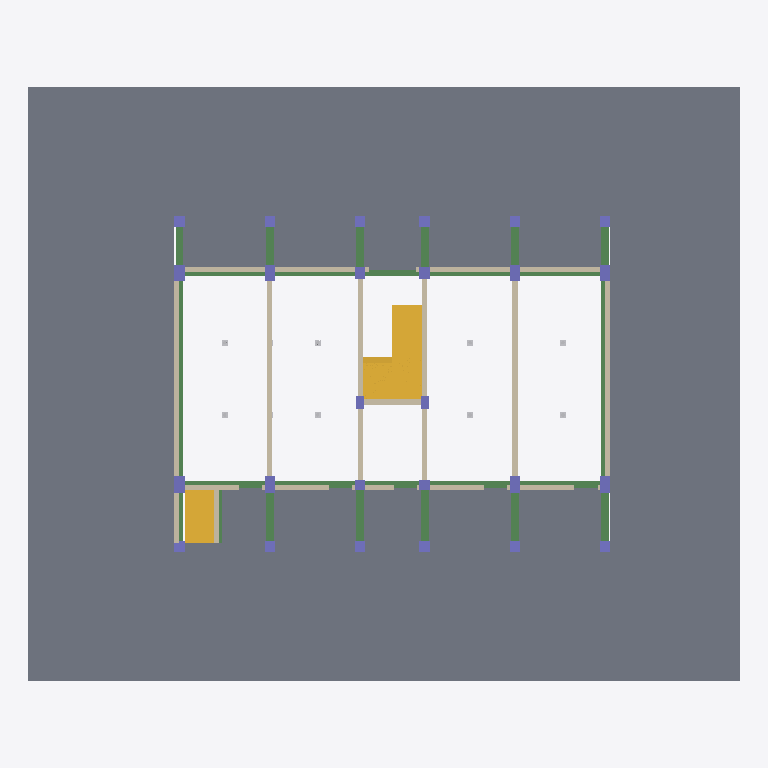
Plan cut of the same IFC building model at storey 'GL' (level 0.00 m, cut at 1.40 m), seen from above with north up, elements coloured by IFC class: 26 columns (violet), 25 beams (green), 21 walls (beige), 15 slabs (grey), 8 other elements (light grey), 2 stairs (yellow). Cut surfaces are drawn darker.
Extent 27.6 m × 23.0 m × 18.8 m (x, y, z). Storeys (8): 지하1층 at -3.10 m; GL at 0.00 m; 지상1층 at 0.10 m; 지상2층 at 3.20 m; 지상3층 at 6.30 m; 지상4층 at 9.40 m; 옥상지붕바닥층 at 12.50 m; 옥상지붕층 at 15.30 m. Elements (505): 165 IfcSlab, 123 IfcWall, 94 IfcBeam, 64 IfcColumn, 53 IfcBuildingElementProxy, 6 IfcStair.

HEADER;
FILE_DESCRIPTION(('ViewDefinition [ReferenceView_V1.2]','RevitIdentifiers [ContentGUID: 4e30199e-5b2a-4005-a19c-90a22495f940, VersionGUID: 90ba9682-3f60-48c6-ab73-329dd50fc1ab, NumberOfSaves: 40]','ExchangeRequirement [Architecture]','CoordinateReference [CoordinateBase: 공유 좌표, ProjectSite: Default Site]'),'2;1');
FILE_NAME('해체 참조모델 No. 04_v2.ifc','2025-07-14T17:52:47+09:00',(''),(''),'ODA SDAI 25.12','Autodesk Revit 26.1.0.35 (KOR) - IFC 26.1.0.35','');
FILE_SCHEMA(('IFC4'));
ENDSEC;
DATA;
#29=IFCPROJECT('1ca9dtConBN9x8rKZivtGa',#18,'# 04',$,$,'','Project Status',(#24),#39385);
#68=IFCSITE('1ca9dtConBN9x8rKZivtGc',#18,'Default',$,$,#67,$,$,.ELEMENT.,$,$,$,$,$);
#34=IFCBUILDING('1ca9dtConBN9x8rKZivtGb',#18,'해체 참조모델 No. 04',$,$,#32,$,'해체 참조모델 No. 04',.ELEMENT.,$,$,$);
#38=IFCBUILDINGSTOREY('18qMg7GHP8XAt9eisKKc8S',#18,'지하1층',$,'레벨:8mm Head',#37,$,'지하1층',.ELEMENT.,-3100.0);
#41=IFCBUILDINGSTOREY('1qv6ynVKX7xf87anS8vNi1',#18,'GL',$,'레벨:8mm Head',#40,$,'GL',.ELEMENT.,2.399374E-10);
#45=IFCBUILDINGSTOREY('12X8b_JXT4YBApQZPq5zap',#18,'지상1층',$,'레벨:8mm Head',#44,$,'지상1층',.ELEMENT.,100.0);
#49=IFCBUILDINGSTOREY('1NRBOwNhD3UhFuBuRWbEBv',#18,'지상2층',$,'레벨:8mm Head',#48,$,'지상2층',.ELEMENT.,3200.0);
#53=IFCBUILDINGSTOREY('1NRBOwNhD3UhFuBuRWbEBW',#18,'지상3층',$,'레벨:8mm Head',#52,$,'지상3층',.ELEMENT.,6299.999999999999);
#57=IFCBUILDINGSTOREY('1qv6ynVKX7xf87anS8vN2n',#18,'지상4층',$,'레벨:8mm Head',#56,$,'지상4층',.ELEMENT.,9400.000000000515);
#61=IFCBUILDINGSTOREY('0G11r9iFH2GxrJLE$_rmCF',#18,'옥상지붕바닥층',$,'레벨:8mm Head',#60,$,'옥상지붕바닥층',.ELEMENT.,12500.000000000515);
#65=IFCBUILDINGSTOREY('2HlaNOKCvA8vlaOETxYFJ5',#18,'옥상지붕층',$,'레벨:8mm Head',#64,$,'옥상지붕층',.ELEMENT.,15300.000000000515);
#4364=IFCSLAB('32dj9w1gP8exQi_3D1OQVr',#18,'바닥:600:1340449',$,'바닥:600',#4332,#4363,'1340449',.FLOOR.);
#9542=IFCSLAB('2HlaNOKCvA8vlaOETxY8y6',#18,'바닥:S1A THK150:1356563',$,'바닥:S1A THK150',#9529,#9541,'1356563',.FLOOR.);
#9585=IFCSLAB('2HlaNOKCvA8vlaOETxY8z6',#18,'바닥:S1A THK150:1356627',$,'바닥:S1A THK150',#9572,#9584,'1356627',.FLOOR.);
#9456=IFCSLAB('2HlaNOKCvA8vlaOETxY8xT',#18,'바닥:S1A THK150:1356488',$,'바닥:S1A THK150',#9443,#9455,'1356488',.FLOOR.);
#8956=IFCSLAB('2HlaNOKCvA8vlaOETxY9CS',#18,'바닥:S1A THK150:1355529',$,'바닥:S1A THK150',#8943,#8955,'1355529',.FLOOR.);
#9326=IFCSLAB('2HlaNOKCvA8vlaOETxY8sY',#18,'바닥:S1A THK150:1356215',$,'바닥:S1A THK150',#9313,#9325,'1356215',.FLOOR.);
#9413=IFCSLAB('2HlaNOKCvA8vlaOETxY8tB',#18,'바닥:S1A THK150:1356254',$,'바닥:S1A THK150',#9400,#9412,'1356254',.FLOOR.);
#9234=IFCSLAB('2HlaNOKCvA8vlaOETxY8qc',#18,'바닥:S1A THK150:1356083',$,'바닥:S1A THK150',#9221,#9233,'1356083',.FLOOR.);
#11748=IFCSTAIR('2HlaNOKCvA8vlaOETxY8AI',#18,'현장타설 계단:계단:1359495',$,'현장타설 계단:Monolithic Stair',#11747,$,'1359495',.NOTDEFINED.);
#9266=IFCSLAB('2HlaNOKCvA8vlaOETxY8r7',#18,'바닥:S1A THK150:1356114',$,'바닥:S1A THK150',#9264,#9265,'1356114',.FLOOR.);
#33837=IFCSLAB('3hn7h8ax9B$hANTKsBgpBo',#18,'바닥:S2A THK150:1468056',$,'바닥:S2A THK150',#33824,#33836,'1468056',.FLOOR.);
#9499=IFCSLAB('2HlaNOKCvA8vlaOETxY8yM',#18,'바닥:S2A THK150:1356547',$,'바닥:S2A THK150',#9486,#9498,'1356547',.FLOOR.);
#6598=IFCSTAIR('363oD_sLb9Eg4Yhpco5zKM',#18,'현장타설 계단:계단:1344679',$,'현장타설 계단:Monolithic Stair',#6597,$,'1344679',.STRAIGHT_RUN_STAIR.);
#34581=IFCSLAB('0MFHFlYJzELABtZuJwTfz$',#18,'바닥:S2A THK150:1474090',$,'바닥:S2A THK150',#34568,#34580,'1474090',.FLOOR.);
#9095=IFCSLAB('2HlaNOKCvA8vlaOETxY9D1',#18,'바닥:S2A THK150:1355604',$,'바닥:S2A THK150',#9082,#9094,'1355604',.FLOOR.);
#17055=IFCWALL('18bhlzsz1DIh3KXnCZn7Wp',#18,'기본 벽:Brick - 200mm:1364258',$,'기본 벽:Brick - 200mm',#17043,#17047,'1364258',.NOTDEFINED.);
#17018=IFCWALL('18bhlzsz1DIh3KXnCZn7c3',#18,'기본 벽:Brick - 200mm:1364114',$,'기본 벽:Brick - 200mm',#17006,#17010,'1364114',.NOTDEFINED.);
#17284=IFCWALL('18bhlzsz1DIh3KXnCZn7lZ',#18,'기본 벽:Brick - 200mm:1364722',$,'기본 벽:Brick - 200mm',#17272,#17276,'1364722',.NOTDEFINED.);
#17584=IFCWALL('18bhlzsz1DIh3KXnCZn7rm',#18,'기본 벽:Brick - 200mm:1365089',$,'기본 벽:Brick - 200mm',#17572,#17576,'1365089',.NOTDEFINED.);
#7335=IFCBEAM('39HtEb9WX8WedMxNWRkApn',#18,'콘크리트-직사각형 보:1F_G2 300 x 700:1353551',$,'콘크리트-직사각형 보:1F_G2 300 x 700',#7334,#7331,'1353551',.BEAM.);
#7755=IFCBEAM('39HtEb9WX8WedMxNWRkAE0',#18,'콘크리트-직사각형 보:1F_G2 300 x 700:1353790',$,'콘크리트-직사각형 보:1F_G2 300 x 700',#7754,#7751,'1353790',.BEAM.);
#16831=IFCWALL('18bhlzsz1DIh3KXnCZn6U9',#18,'기본 벽:Brick - 200mm:1363608',$,'기본 벽:Brick - 200mm',#16819,#16823,'1363608',.NOTDEFINED.);
#16870=IFCWALL('18bhlzsz1DIh3KXnCZn6V$',#18,'기본 벽:Brick - 200mm:1363694',$,'기본 벽:Brick - 200mm',#16858,#16862,'1363694',.NOTDEFINED.);
#34538=IFCSLAB('0MFHFlYJzELABtZuJwTfmH',#18,'바닥:S1A THK150:1473860',$,'바닥:S1A THK150',#34525,#34537,'1473860',.FLOOR.);
#8359=IFCBEAM('0iofUVFQTDIe3u7GxOI$fY',#18,'콘크리트-직사각형 보:1F_G4 300 x 700:1354258',$,'콘크리트-직사각형 보:1F_G4 300 x 700',#8358,#8355,'1354258',.BEAM.);
#8413=IFCBEAM('0iofUVFQTDIe3u7GxOI$fi',#18,'콘크리트-직사각형 보:1F_G4 300 x 700:1354268',$,'콘크리트-직사각형 보:1F_G4 300 x 700',#8412,#8409,'1354268',.BEAM.);
#17127=IFCWALL('18bhlzsz1DIh3KXnCZn7Z8',#18,'기본 벽:Brick - 200mm:1364441',$,'기본 벽:Brick - 200mm',#17115,#17119,'1364441',.NOTDEFINED.);
#17092=IFCWALL('18bhlzsz1DIh3KXnCZn7Y_',#18,'기본 벽:Brick - 200mm:1364399',$,'기본 벽:Brick - 200mm',#17080,#17084,'1364399',.NOTDEFINED.);
#17214=IFCWALL('18bhlzsz1DIh3KXnCZn7j6',#18,'기본 벽:Brick - 200mm:1364567',$,'기본 벽:Brick - 200mm',#17202,#17206,'1364567',.NOTDEFINED.);
#17249=IFCWALL('18bhlzsz1DIh3KXnCZn7kO',#18,'기본 벽:Brick - 200mm:1364617',$,'기본 벽:Brick - 200mm',#17237,#17241,'1364617',.NOTDEFINED.);
#7490=IFCBEAM('39HtEb9WX8WedMxNWRkAml',#18,'콘크리트-직사각형 보:1-3F_G3 250 x 700:1353617',$,'콘크리트-직사각형 보:1-3F_G3 250 x 700',#7489,#7486,'1353617',.BEAM.);
#7543=IFCBEAM('39HtEb9WX8WedMxNWRkAmP',#18,'콘크리트-직사각형 보:1-3F_G3 250 x 700:1353639',$,'콘크리트-직사각형 보:1-3F_G3 250 x 700',#7542,#7539,'1353639',.BEAM.);
#7596=IFCBEAM('39HtEb9WX8WedMxNWRkAnv',#18,'콘크리트-직사각형 보:1-3F_G3 250 x 700:1353671',$,'콘크리트-직사각형 보:1-3F_G3 250 x 700',#7595,#7592,'1353671',.BEAM.);
#7649=IFCBEAM('39HtEb9WX8WedMxNWRkAnJ',#18,'콘크리트-직사각형 보:1-3F_G3 250 x 700:1353709',$,'콘크리트-직사각형 보:1-3F_G3 250 x 700',#7648,#7645,'1353709',.BEAM.);
#7413=IFCBEAM('39HtEb9WX8WedMxNWRkApF',#18,'콘크리트-직사각형 보:1F_G4 300 x 700:1353585',$,'콘크리트-직사각형 보:1F_G4 300 x 700',#7412,#7409,'1353585',.BEAM.);
#8306=IFCBEAM('0iofUVFQTDIe3u7GxOI$fs',#18,'콘크리트-직사각형 보:1F_G4 300 x 700:1354246',$,'콘크리트-직사각형 보:1F_G4 300 x 700',#8305,#8302,'1354246',.BEAM.);
#8466=IFCBEAM('0iofUVFQTDIe3u7GxOI$fM',#18,'콘크리트-직사각형 보:1F_G4 300 x 700:1354278',$,'콘크리트-직사각형 보:1F_G4 300 x 700',#8465,#8462,'1354278',.BEAM.);
#16944=IFCWALL('18bhlzsz1DIh3KXnCZn6Pw',#18,'기본 벽:Brick - 200mm:1363819',$,'기본 벽:Brick - 200mm',#16932,#16936,'1363819',.NOTDEFINED.);
#16981=IFCWALL('18bhlzsz1DIh3KXnCZn6Qo',#18,'기본 벽:Brick - 200mm:1363875',$,'기본 벽:Brick - 200mm',#16969,#16973,'1363875',.NOTDEFINED.);
#16907=IFCWALL('18bhlzsz1DIh3KXnCZn6Of',#18,'기본 벽:Brick - 200mm:1363768',$,'기본 벽:Brick - 200mm',#16895,#16899,'1363768',.NOTDEFINED.);
#7081=IFCBEAM('39HtEb9WX8WedMxNWRkAq1',#18,'콘크리트-직사각형 보:1-3F_G3 250 x 700:1353407',$,'콘크리트-직사각형 보:1-3F_G3 250 x 700',#7080,#7077,'1353407',.BEAM.);
#7176=IFCBEAM('39HtEb9WX8WedMxNWRkArU',#18,'콘크리트-직사각형 보:1-3F_G3 250 x 700:1353440',$,'콘크리트-직사각형 보:1-3F_G3 250 x 700',#7175,#7172,'1353440',.BEAM.);
#7229=IFCBEAM('39HtEb9WX8WedMxNWRkAol',#18,'콘크리트-직사각형 보:1-3F_G3 250 x 700:1353489',$,'콘크리트-직사각형 보:1-3F_G3 250 x 700',#7228,#7225,'1353489',.BEAM.);
#7282=IFCBEAM('39HtEb9WX8WedMxNWRkAoH',#18,'콘크리트-직사각형 보:1-3F_G3 250 x 700:1353519',$,'콘크리트-직사각형 보:1-3F_G3 250 x 700',#7281,#7278,'1353519',.BEAM.);
#7938=IFCBEAM('39HtEb9WX8WedMxNWRkACr',#18,'콘크리트-직사각형 보:1F_G4A 300 x 700:1353867',$,'콘크리트-직사각형 보:1F_G4A 300 x 700',#7937,#7934,'1353867',.BEAM.);
#7992=IFCBEAM('39HtEb9WX8WedMxNWRkACT',#18,'콘크리트-직사각형 보:1F_G4A 300 x 700:1353891',$,'콘크리트-직사각형 보:1F_G4A 300 x 700',#7991,#7988,'1353891',.BEAM.);
#8151=IFCBEAM('0iofUVFQTDIe3u7GxOI$c_',#18,'콘크리트-직사각형 보:1F_G3A 250 x 700:1354190',$,'콘크리트-직사각형 보:1F_G3A 250 x 700',#8150,#8147,'1354190',.BEAM.);
#7885=IFCBEAM('39HtEb9WX8WedMxNWRkAFC',#18,'콘크리트-직사각형 보:1F_G4A 300 x 700:1353842',$,'콘크리트-직사각형 보:1F_G4A 300 x 700',#7884,#7881,'1353842',.BEAM.);
#8045=IFCBEAM('39HtEb9WX8WedMxNWRkAC7',#18,'콘크리트-직사각형 보:1F_G4A 300 x 700:1353913',$,'콘크리트-직사각형 보:1F_G4A 300 x 700',#8044,#8041,'1353913',.BEAM.);
#8098=IFCBEAM('39HtEb9WX8WedMxNWRkADk',#18,'콘크리트-직사각형 보:1F_G4A 300 x 700:1353936',$,'콘크리트-직사각형 보:1F_G4A 300 x 700',#8097,#8094,'1353936',.BEAM.);
#8894=IFCBEAM('0iofUVFQTDIe3u7GxOI$q$',#18,'콘크리트-직사각형 보:1-4F_G3B 250 x 700:1355087',$,'콘크리트-직사각형 보:1-4F_G3B 250 x 700',#8893,#8890,'1355087',.BEAM.);
#17389=IFCWALL('18bhlzsz1DIh3KXnCZn7fr',#18,'기본 벽:Brick - 200mm:1364836',$,'기본 벽:Brick - 200mm',#17360,#17364,'1364836',.NOTDEFINED.);
#17495=IFCWALL('18bhlzsz1DIh3KXnCZn7gi',#18,'기본 벽:Brick - 200mm:1364925',$,'기본 벽:Brick - 200mm',#17466,#17470,'1364925',.NOTDEFINED.);
#17336=IFCWALL('18bhlzsz1DIh3KXnCZn7eb',#18,'기본 벽:Brick - 200mm:1364788',$,'기본 벽:Brick - 200mm',#17307,#17311,'1364788',.NOTDEFINED.);
#17655=IFCWALL('18bhlzsz1DIh3KXnCZn7ux',#18,'기본 벽:Brick - 200mm:1365802',$,'기본 벽:Brick - 200mm',#17643,#17647,'1365802',.NOTDEFINED.);
#17548=IFCWALL('18bhlzsz1DIh3KXnCZn7h_',#18,'기본 벽:Brick - 200mm:1364975',$,'기본 벽:Brick - 200mm',#17519,#17523,'1364975',.NOTDEFINED.);
#7808=IFCBEAM('39HtEb9WX8WedMxNWRkAFU',#18,'콘크리트-직사각형 보:1F_G4A 300 x 700:1353824',$,'콘크리트-직사각형 보:1F_G4A 300 x 700',#7807,#7804,'1353824',.BEAM.);
#34495=IFCSLAB('0MFHFlYJzELABtZuJwTfiy',#18,'바닥:S1A THK150:1473129',$,'바닥:S1A THK150',#34482,#34494,'1473129',.FLOOR.);
#17619=IFCWALL('18bhlzsz1DIh3KXnCZn7$4',#18,'기본 벽:Brick - 200mm:1365717',$,'기본 벽:Brick - 200mm',#17607,#17611,'1365717',.NOTDEFINED.);
#7702=IFCBEAM('39HtEb9WX8WedMxNWRkAEe',#18,'콘크리트-직사각형 보:1F_G4 300 x 700:1353750',$,'콘크리트-직사각형 보:1F_G4 300 x 700',#7701,#7698,'1353750',.BEAM.);
#10090=IFCCOLUMN('2HlaNOKCvA8vlaOETxY8Im',#18,'콘크리트-직사각형-기둥:C1 400 x 650:1357989',$,'콘크리트-직사각형-기둥:C1 400 x 650',#10089,#10086,'1357989',.COLUMN.);
#9688=IFCCOLUMN('2HlaNOKCvA8vlaOETxY8IQ',#18,'콘크리트-직사각형-기둥:C1 400 x 650:1357967',$,'콘크리트-직사각형-기둥:C1 400 x 650',#9687,#9684,'1357967',.COLUMN.);
#9970=IFCCOLUMN('2HlaNOKCvA8vlaOETxY8It',#18,'콘크리트-직사각형-기둥:C1 400 x 650:1357986',$,'콘크리트-직사각형-기둥:C1 400 x 650',#9969,#9966,'1357986',.COLUMN.);
#10050=IFCCOLUMN('2HlaNOKCvA8vlaOETxY8In',#18,'콘크리트-직사각형-기둥:C1 400 x 650:1357988',$,'콘크리트-직사각형-기둥:C1 400 x 650',#10049,#10046,'1357988',.COLUMN.);
#10010=IFCCOLUMN('2HlaNOKCvA8vlaOETxY8Is',#18,'콘크리트-직사각형-기둥:C1 400 x 650:1357987',$,'콘크리트-직사각형-기둥:C1 400 x 650',#10009,#10006,'1357987',.COLUMN.);
#9850=IFCCOLUMN('2HlaNOKCvA8vlaOETxY8IA',#18,'콘크리트-직사각형-기둥:C1 400 x 650:1357983',$,'콘크리트-직사각형-기둥:C1 400 x 650',#9849,#9846,'1357983',.COLUMN.);
#9930=IFCCOLUMN('2HlaNOKCvA8vlaOETxY8Iq',#18,'콘크리트-직사각형-기둥:C1 400 x 650:1357985',$,'콘크리트-직사각형-기둥:C1 400 x 650',#9929,#9926,'1357985',.COLUMN.);
#9890=IFCCOLUMN('2HlaNOKCvA8vlaOETxY8Ir',#18,'콘크리트-직사각형-기둥:C1 400 x 650:1357984',$,'콘크리트-직사각형-기둥:C1 400 x 650',#9889,#9886,'1357984',.COLUMN.);
#9641=IFCBEAM('2HlaNOKCvA8vlaOETxY8_0',#18,'콘크리트-직사각형 보:1F_G4 300 x 700:1356693',$,'콘크리트-직사각형 보:1F_G4 300 x 700',#9640,#9637,'1356693',.BEAM.);
#17442=IFCWALL('18bhlzsz1DIh3KXnCZn7g5',#18,'기본 벽:Brick - 200mm:1364884',$,'기본 벽:Brick - 200mm',#17413,#17417,'1364884',.NOTDEFINED.);
#9730=IFCCOLUMN('2HlaNOKCvA8vlaOETxY8I5',#18,'콘크리트-직사각형-기둥:C2 400 x 450:1357968',$,'콘크리트-직사각형-기둥:C2 400 x 450',#9729,#9726,'1357968',.COLUMN.);
#4725=IFCCOLUMN('0G11r9iFH2GxrJLE$_rmcC',#18,'콘크리트-직사각형-기둥:C4 400 x 400:1342592',$,'콘크리트-직사각형-기둥:C4 400 x 400',#4724,#4721,'1342592',.COLUMN.);
#4867=IFCCOLUMN('0G11r9iFH2GxrJLE$_rmde',#18,'콘크리트-직사각형-기둥:C4 400 x 400:1342692',$,'콘크리트-직사각형-기둥:C4 400 x 400',#4866,#4863,'1342692',.COLUMN.);
#5107=IFCCOLUMN('0G11r9iFH2GxrJLE$_rmWP',#18,'콘크리트-직사각형-기둥:C4 400 x 400:1342741',$,'콘크리트-직사각형-기둥:C4 400 x 400',#5106,#5103,'1342741',.COLUMN.);
#10130=IFCCOLUMN('2HlaNOKCvA8vlaOETxY8Ip',#18,'콘크리트-직사각형-기둥:C2 400 x 450:1357990',$,'콘크리트-직사각형-기둥:C2 400 x 450',#10129,#10126,'1357990',.COLUMN.);
#4987=IFCCOLUMN('0G11r9iFH2GxrJLE$_rmWU',#18,'콘크리트-직사각형-기둥:C4 400 x 400:1342738',$,'콘크리트-직사각형-기둥:C4 400 x 400',#4986,#4983,'1342738',.COLUMN.);
#4786=IFCCOLUMN('0G11r9iFH2GxrJLE$_rmdO',#18,'콘크리트-직사각형-기둥:C4 400 x 400:1342676',$,'콘크리트-직사각형-기둥:C4 400 x 400',#4785,#4782,'1342676',.COLUMN.);
#4827=IFCCOLUMN('0G11r9iFH2GxrJLE$_rmdG',#18,'콘크리트-직사각형-기둥:C4 400 x 400:1342684',$,'콘크리트-직사각형-기둥:C4 400 x 400',#4826,#4823,'1342684',.COLUMN.);
#4907=IFCCOLUMN('0G11r9iFH2GxrJLE$_rmdY',#18,'콘크리트-직사각형-기둥:C4 400 x 400:1342702',$,'콘크리트-직사각형-기둥:C4 400 x 400',#4906,#4903,'1342702',.COLUMN.);
#4947=IFCCOLUMN('0G11r9iFH2GxrJLE$_rmdq',#18,'콘크리트-직사각형-기둥:C4 400 x 400:1342712',$,'콘크리트-직사각형-기둥:C4 400 x 400',#4946,#4943,'1342712',.COLUMN.);
#5027=IFCCOLUMN('0G11r9iFH2GxrJLE$_rmWV',#18,'콘크리트-직사각형-기둥:C4 400 x 400:1342739',$,'콘크리트-직사각형-기둥:C4 400 x 400',#5026,#5023,'1342739',.COLUMN.);
#5067=IFCCOLUMN('0G11r9iFH2GxrJLE$_rmWO',#18,'콘크리트-직사각형-기둥:C4 400 x 400:1342740',$,'콘크리트-직사각형-기둥:C4 400 x 400',#5066,#5063,'1342740',.COLUMN.);
#5187=IFCCOLUMN('0G11r9iFH2GxrJLE$_rmWR',#18,'콘크리트-직사각형-기둥:C4 400 x 400:1342743',$,'콘크리트-직사각형-기둥:C4 400 x 400',#5186,#5183,'1342743',.COLUMN.);
#5147=IFCCOLUMN('0G11r9iFH2GxrJLE$_rmWQ',#18,'콘크리트-직사각형-기둥:C4 400 x 400:1342742',$,'콘크리트-직사각형-기둥:C4 400 x 400',#5146,#5143,'1342742',.COLUMN.);
#9810=IFCCOLUMN('2HlaNOKCvA8vlaOETxY8I7',#18,'콘크리트-직사각형-기둥:C3 400 x 400:1357970',$,'콘크리트-직사각형-기둥:C3 400 x 400',#9809,#9806,'1357970',.COLUMN.);
#9770=IFCCOLUMN('2HlaNOKCvA8vlaOETxY8I4',#18,'콘크리트-직사각형-기둥:C2A 300 x 500:1357969',$,'콘크리트-직사각형-기둥:C2A 300 x 500',#9769,#9766,'1357969',.COLUMN.);
#10170=IFCCOLUMN('2HlaNOKCvA8vlaOETxY8Io',#18,'콘크리트-직사각형-기둥:C2A 300 x 500:1357991',$,'콘크리트-직사각형-기둥:C2A 300 x 500',#10169,#10166,'1357991',.COLUMN.);
#10210=IFCCOLUMN('2HlaNOKCvA8vlaOETxY8Iz',#18,'콘크리트-직사각형-기둥:C3 400 x 400:1357992',$,'콘크리트-직사각형-기둥:C3 400 x 400',#10209,#10206,'1357992',.COLUMN.);
ENDSEC;